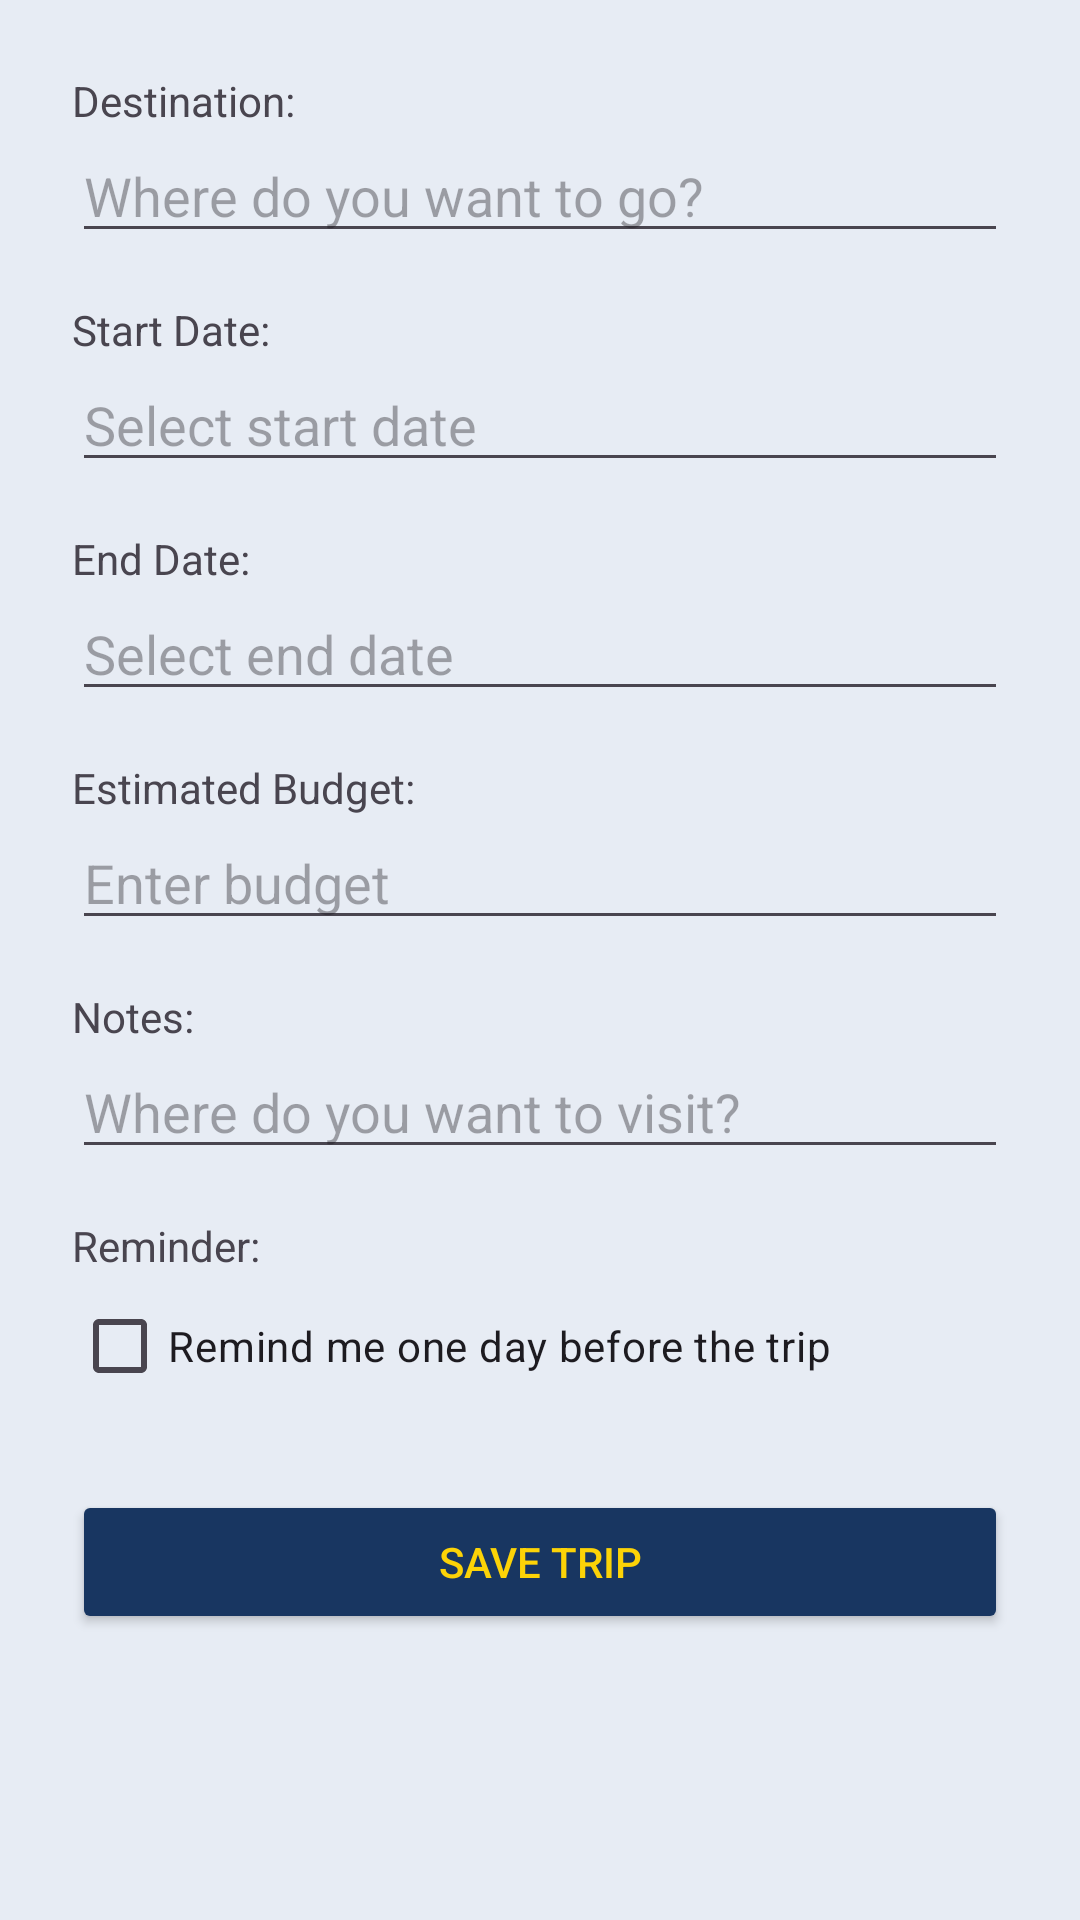

Reconstruct the res/layout file that produces this screen, plus the resources it refers to.
<!-- AndroidManifest.xml: application theme Theme.Traveling2 -->
<!-- res/layout/activity_add_trip.xml -->
<?xml version="1.0" encoding="utf-8"?>
<ScrollView xmlns:android="http://schemas.android.com/apk/res/android"
    android:layout_width="match_parent"
    android:layout_height="match_parent"
    android:background="#E7ECF4">

    <LinearLayout
        android:layout_width="match_parent"
        android:layout_height="wrap_content"
        android:orientation="vertical"
        android:padding="24dp">

        
        <TextView
            android:layout_width="wrap_content"
            android:layout_height="wrap_content"
            android:text="Destination:" />

        <EditText
            android:id="@+id/etDestination"
            android:layout_width="match_parent"
            android:layout_height="wrap_content"
            android:hint="Where do you want to go?" />

        
        <TextView
            android:layout_width="wrap_content"
            android:layout_height="wrap_content"
            android:layout_marginTop="16dp"
            android:text="Start Date:" />

        <EditText
            android:id="@+id/etStartDate"
            android:layout_width="match_parent"
            android:layout_height="wrap_content"
            android:hint="Select start date" />

        <TextView
            android:layout_width="wrap_content"
            android:layout_height="wrap_content"
            android:layout_marginTop="16dp"
            android:text="End Date:" />

        <EditText
            android:id="@+id/etEndDate"
            android:layout_width="match_parent"
            android:layout_height="wrap_content"
            android:hint="Select end date" />

        
        <TextView
            android:layout_width="wrap_content"
            android:layout_height="wrap_content"
            android:layout_marginTop="16dp"
            android:text="Estimated Budget:" />

        <EditText
            android:id="@+id/etBudget"
            android:layout_width="match_parent"
            android:layout_height="wrap_content"
            android:hint="Enter budget" />

        
        <TextView
            android:layout_width="wrap_content"
            android:layout_height="wrap_content"
            android:layout_marginTop="16dp"
            android:text="Notes:" />

        <EditText
            android:id="@+id/etNotes"
            android:layout_width="match_parent"
            android:layout_height="wrap_content"
            android:hint="Where do you want to visit?" />

        
        <TextView
            android:layout_width="wrap_content"
            android:layout_height="wrap_content"
            android:layout_marginTop="16dp"
            android:text="Reminder:" />

        <CheckBox
            android:id="@+id/cbReminder"
            android:layout_width="wrap_content"
            android:layout_height="wrap_content"
            android:text="Remind me one day before the trip" />

        
        <Button
            android:id="@+id/btnSave"
            android:layout_width="match_parent"
            android:layout_height="wrap_content"
            android:text="Save Trip"
            android:layout_marginTop="24dp"
            android:backgroundTint="#183661"
            android:textColor="#FCD307"/>

    </LinearLayout>
</ScrollView>
<!-- resources referenced by this layout -->
<resources>
  <style name="Theme.Traveling2" parent="Base.Theme.Traveling2" />
  <style name="Base.Theme.Traveling2" parent="Theme.Material3.DayNight.NoActionBar">
          
          
      </style>
</resources>
